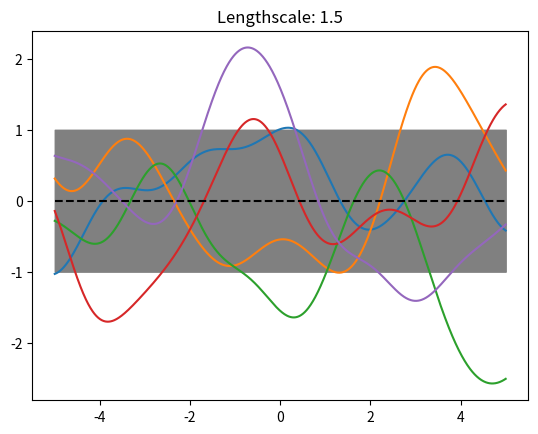

This chart was generated by the following Python code:
import numpy as np
import scipy as sp
import matplotlib.pyplot as plt
from math import exp, pi
from scipy.spatial.distance import cdist


def squared_exp_kernel(x1, x2, sigma = 1, lengthscale = 0.2):
    """
    Evaluates the value of k(x1,x2) where the kernel k is the squared exponential
    covariance function.

    Arguments:
        x1, x2: The vectors which are the input to the kernel function

        sigma: sigma is a scaling factor for the kernel. It determines the
        variation of function values from their mean. Small value of sigma
        characterize functions that stay close to their mean value while larger
        values allow more variation. If the signal variance is too large then
        the model is sensitive to outliers and can overfit.

        length: the lengthscale parameter of the squared exponential kernel. It
        describes how smooth a function is. For small lengthscale valu the
        function values change quickly while for large values characterize
        functions that change only slowly (smoother functions).

    Returns: the value of k(x1,x2)
    """
    numerator = np.transpose((x1 - x2)) * (x1 - x2)
    fraction = numerator / (lengthscale**2)
    kernel_value = (sigma**2) * exp(-fraction)
    return kernel_value


def estimate_sqr_exp_prior(sigma, lengthscale, sample_no = 1000):
    """
    Estimates a gaussian process prior with a squared exponential kernel K.

    Arguments:
        sigma: sigma is a scaling factor for the kernel. It determines the
        variation of function values from their mean. Small value of sigma
        characterize functions that stay close to their mean value while larger
        values allow more variation. If the signal variance is too large then
        the model is sensitive to outliers and can overfit.

        lengthscale: the lengthscale parameter of the squared exponential kernel. It
        describes how smooth a function is. For small lengthscale valu the
        function values change quickly while for large values characterize
        functions that change only slowly (smoother functions).

        sample_no: number of input samples to plot.

    Returns: a tuple with the training input vector, the mean and the covariance
    matrix of the prior.
    """

    # Initialize mean function vector with 0
    mu = np.zeros(sample_no)
    # Take <sample_no> values from the domain [-5, 5] to be used as input samples
    x = np.linspace(-5, 5, sample_no)
    X = np.reshape(x, (-1, 1))

    # Initialize Gram matrix K
    K = np.zeros((sample_no, sample_no))
    # Calculate Gram matrix K
    K = (sigma ** 2) * np.exp(-cdist(X, X, 'sqeuclidean') / (lengthscale ** 2))

    return (x, mu, K)

def estimate_sqr_exp_posterior(sigma, lengthscale, X, y, Z, error_var):
    """
    Estimates a Gaussian process posterior.

    Arguments:
        sigma: sigma is a scaling factor for the kernel. It determines the
        variation of function values from their mean. Small value of sigma
        characterize functions that stay close to their mean value while larger
        values allow more variation. If the signal variance is too large then
        the model is sensitive to outliers and can overfit.

        lengthscale: the lengthscale parameter of the squared exponential kernel. It
        describes how smooth a function is. For small lengthscale valu the
        function values change quickly while for large values characterize
        functions that change only slowly (smoother functions).

        X: matrix with training data input samples

        y: training data output values

        Z: matrix with input values which are unobserved

        error_var: variance of error which is independently distributed given x.

    Returns: A tuple with the mean and the covariance matrix of the posterior.
    """
    tr_set_size = x.shape[0]
    test_set_size = z.shape[0]
    K_X = np.zeros((tr_set_size, tr_set_size))
    K_X_star = np.zeros((test_set_size, test_set_size))
    K_X_X_star = np.zeros((tr_set_size, test_set_size))
    K_X_star_X = np.zeros((test_set_size, tr_set_size))

    # Estimate Gram matrix for training data
    K_X = (sigma ** 2) * np.exp(-cdist(X, X, 'sqeuclidean') / (lengthscale ** 2))
    # Estimate Gram matrix for unseen data
    K_X_star = (sigma ** 2) * np.exp(-cdist(Z, Z, 'sqeuclidean') / (lengthscale ** 2))
    # Estimate Gram matrix between training and unseen data
    K_X_X_star = (sigma ** 2) * np.exp(-cdist(X, Z, 'sqeuclidean') / (lengthscale ** 2))
    K_X_star_X = (sigma ** 2) * np.exp(-cdist(Z, X, 'sqeuclidean') / (lengthscale ** 2))

    # Turn y to a one dimensional matrix to be able to do matrix operations
    Y =  np.reshape(y, (-1, 1))

    # Store result to minimize computations
    tmp = np.matmul(K_X_star_X, np.linalg.inv(K_X + error_var * np.identity(tr_set_size)))

    # Estimate the mean of the posterior
    mean = np.matmul(tmp, Y)
    # Estimate covariance
    cov = K_X_star - np.matmul(tmp, K_X_X_star)

    return (mean, cov)


def plot_gp(x, mu, K, sample_functions = 1, title = ""):
    """
    Plots a gaussian process.

    Arguments:
        x = input range to plot for the x axis
        mu: mean of the gaussian process
        K: Gram matrix of the gaussian process
        sample_functions: number of sampled functions to plot from the prior
        title: title to show on plot
    """
    mu = mu.flatten()
    x = x.flatten()

    #Generate <sample_no> sample functions from the gaussian process
    samples = np.random.multivariate_normal(mu, K, sample_functions)

    for i in range(sample_functions):
        plt.plot(x, samples[i, :])

    # Plot predictive mean
    plt.plot(x, mu, color = "black", linestyle = '--')
    # Get predictive variance as vector
    var = np.diag(K)
    # Plot variance
    plt.fill_between(x, mu - np.sqrt(var), mu + np.sqrt(var), color = 'gray')

    plt.title(title)
    plt.show()



def plot_gp_posterior(x, mu, K, sample_functions = 1, training_x = None, training_y = None
                        , title = ""):
    """
    Plots a gaussian process posterior and also scatters a number of input points
    and their values (typically the ones used for estimating the posterior).

    Arguments:
        x = input range to plot for the x axis
        mu: mean of the gaussian process
        K: Gram matrix of the gaussian process
        sample_functions: number of sampled functions to plot from the prior
        training_x: input values used to train the posterior
        training_y: output values for training_x used to train the posterior
        title: title to show on plot
    """
    mu = mu.flatten()
    x = x.flatten()

    #Generate <sample_no> sample functions from the gaussian process
    samples = np.random.multivariate_normal(mu, K, sample_functions)

    for i in range(sample_functions):
        plt.plot(x, samples[i, :], zorder = 1)

    # Plot predictive mean
    plt.plot(x, mu, color = "black", linestyle = '--', zorder = 2)
    # Get predictive variance as vector
    var = np.diag(K)
    # Plot variance
    plt.fill_between(x, mu - np.sqrt(var), mu + np.sqrt(var), color = 'gray')

    plt.scatter(training_x, training_y, color = 'black', s = 35.0, zorder = 3)

    plt.title(title)
    plt.show()

def noisyCos(x, mean = 0, variance = 0.2):
    """
    Estimates y(i) = cos(x(i)) + epsilon for each x(i) in vector x where
    epsilon is a random variable normally distributed.

    Arguments:
        x: input vector
        mean: mean of normally distributed random variable epsilon
        variance: variance of normally distributed random variable epsilon

    Returns:
        A numpy vector with the output of the noisy cosine function given x.
    """
    # Generate output error samples
    epsilon = np.random.normal(mean, variance, x.shape[0])
    return np.cos(x) + epsilon


if __name__ == "__main__":

    # Plot prior function samples
    lengthscale = 1.5
    sigma = 1
    x, mu, K = estimate_sqr_exp_prior(sigma, lengthscale)
    plot_gp(x, mu, K, sample_functions = 5, title = "Lengthscale: " + str(lengthscale))

    # observation_no = 7
    # unseen_observation_no = 2000
    # # Generate input data
    # x = np.linspace(0, 2 * pi, observation_no)
    # # Generate unseen data
    # z = np.linspace(-2 * pi, 4 * pi, unseen_observation_no)
    # # Set mean and variance for error distribution around y
    # mean = 0
    # variance = 0.5
    # # Generate output data
    # y = noisyCos(x, mean, variance)

    # X = np.reshape(x, (-1, 1))
    # Z = np.reshape(z, (-1, 1))
    # # Estimate posterior based on X,Y,Z
    # mu, K = estimate_sqr_exp_posterior(sigma, lengthscale, X, y, Z, variance)
    # # Plot posterior samples
    # plot_gp_posterior(Z, mu, K, sample_functions = 10, training_x = x, training_y = y,
    #                     title = "Lengthscale: " + str(lengthscale))
